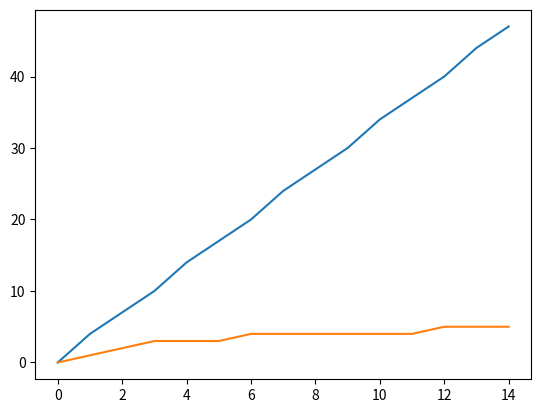

The matplotlib source for this figure:
import math
g = lambda y : y*y-2
gprim = lambda y : 2*y

def dichot(f,u,v,eps):
  if f(u)*f(v)>0:
    return 'pas de racines'
  while v-u>eps:
    if f((u+v)/2.)*f(v)==0:
      return (u+v)/.2
    if f((u+v)/2.)*f(v)<0:
      u=(u+v)/2.
    else:
      v=(u+v)/2.
  return u,v

def newton(f,fprim,x0,n):
  x=x0
  for k in range(n):
    x=x-(f(x)*1./fprim(x))
  return x

def newtonbis(f,fprim,x0,eps):
  x=x0-(f(x0)*1./fprim(x0))
  while x0-x>eps:
    x0=x
    x=x-(f(x)*1./fprim(x))
  return x,x0


def dichot2(n):
  a = 1
  b = 2
  eps = 10 ** (-n)
  compte = 0
  while b-a > eps:
    c = (a + b) / 2.
    if c*c > 2:
      b = c
    else:
      a = c
    compte += 1
  return compte

Ydichot = [dichot2(n) for n in range(15)]

def newton2(n):
  eps = 10 ** (-n)
  a = 1
  b = a - (a*a-2.)  / (2.*a)
  compte = 0
  while abs(b-a) > eps:
    a,b = b,b - (b*b-2.) / (2.*b)
    compte += 1
  return compte

Ynewton = [newton2(n) for n in range(15)] 

X = range(15)
import matplotlib.pyplot as plt
plt.plot(X,Ydichot)
plt.plot(X,Ynewton)
plt.show()



